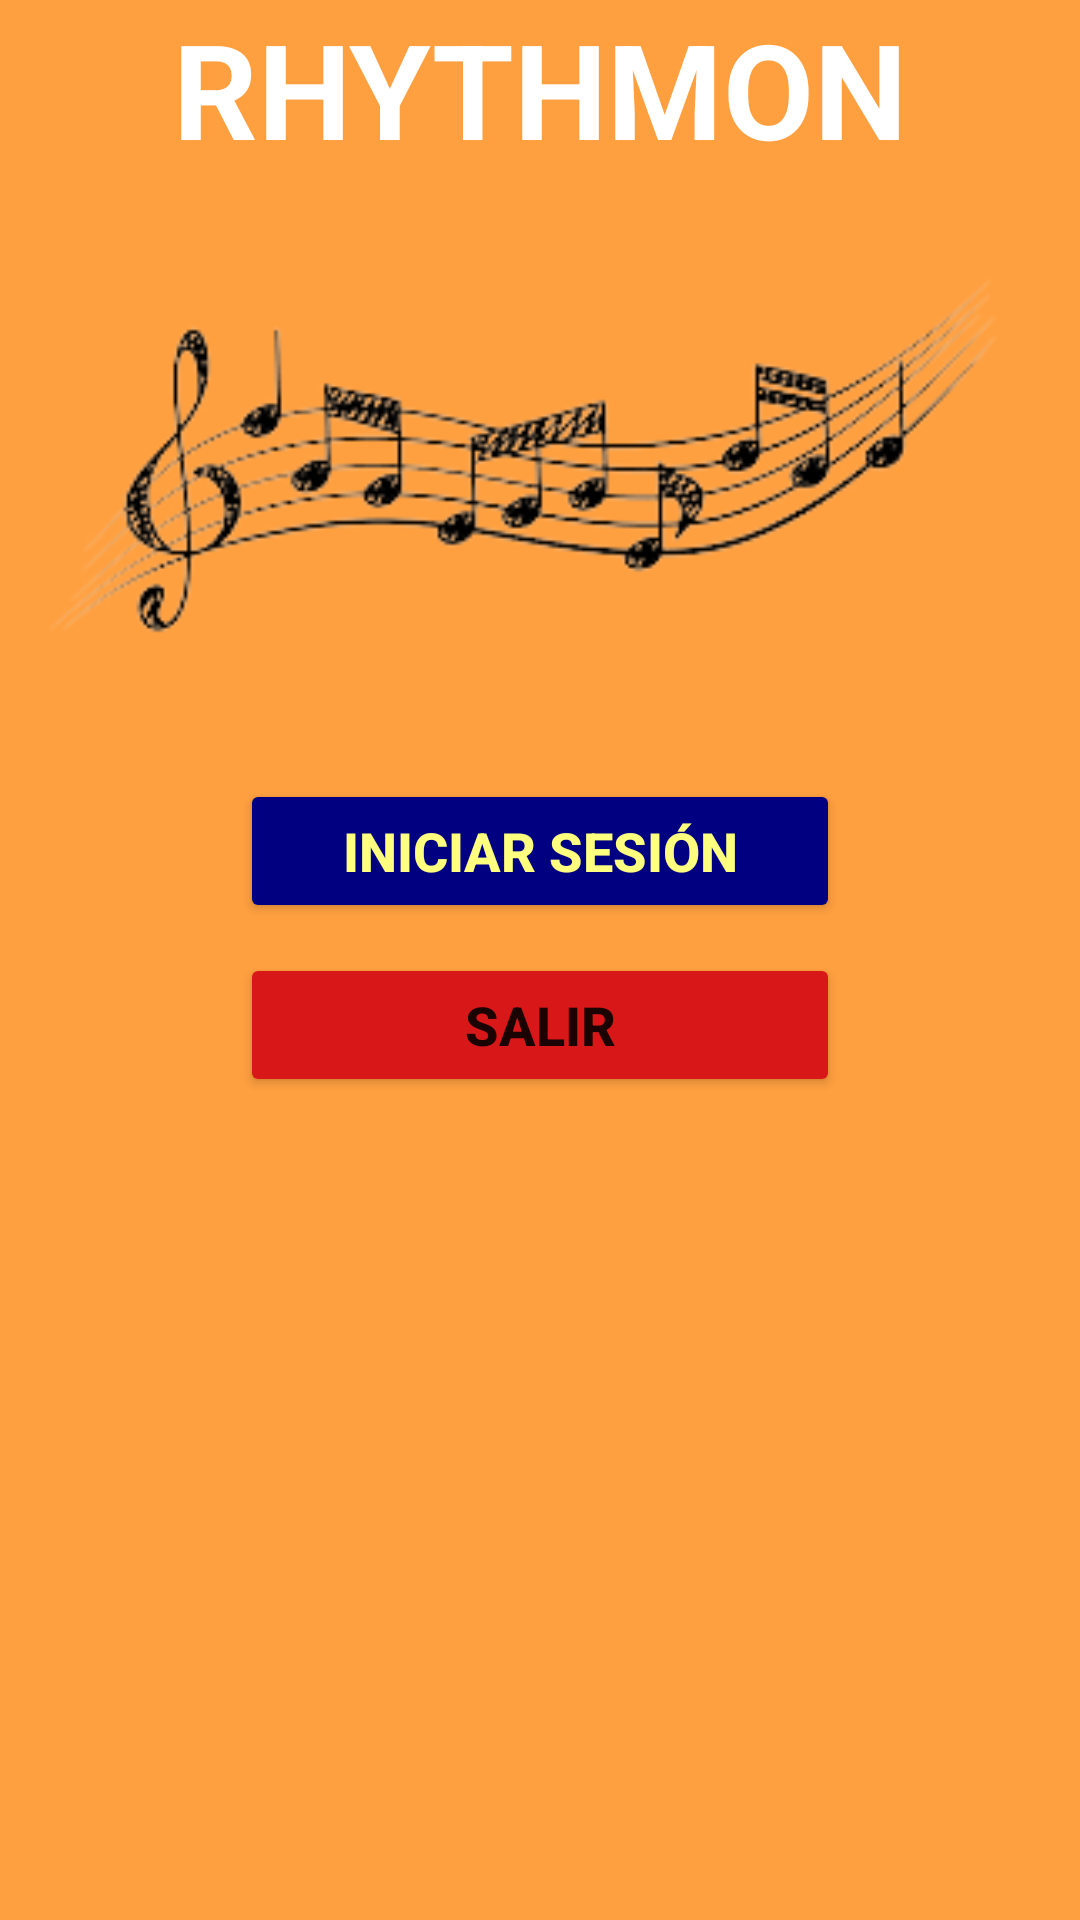

This screen was rendered from an Android layout file. Write that file and the resources it references.
<!-- AndroidManifest.xml: application theme Theme.RHYTHMON -->
<!-- res/layout/activity_main.xml -->
<?xml version="1.0" encoding="utf-8"?>
<androidx.constraintlayout.widget.ConstraintLayout xmlns:android="http://schemas.android.com/apk/res/android"
    xmlns:app="http://schemas.android.com/apk/res-auto"
    xmlns:tools="http://schemas.android.com/tools"
    android:layout_width="match_parent"
    android:layout_height="match_parent"
    tools:context=".MainActivity">

    <ScrollView
        android:layout_width="match_parent"
        android:layout_height="match_parent"
        android:background="#FFA040">

        <LinearLayout
            android:layout_width="match_parent"
            android:layout_height="wrap_content"
            android:orientation="vertical">

            <TextView
                android:id="@+id/tvTitulo"
                android:layout_width="match_parent"
                android:layout_height="wrap_content"
                android:text="RHYTHMON"
                android:textAlignment="center"
                android:textColor="#FFFFFF"
                android:textSize="44sp"
                android:textStyle="bold" />

            <ImageView
                android:id="@+id/imageView"
                android:layout_width="match_parent"
                android:layout_height="201dp"
                app:srcCompat="@drawable/imagen_principal" />

            <Button
                android:id="@+id/btnIniciar"
                android:layout_width="match_parent"
                android:layout_height="wrap_content"
                android:layout_marginLeft="80dp"
                android:layout_marginRight="80dp"
                android:layout_marginBottom="10dp"
                android:backgroundTint="#000080"
                android:onClick="abrirInicio"
                android:text="INICIAR SESIÓN"
                android:textColor="#FFFF7F"
                android:textSize="18sp"
                android:textStyle="bold" />

            <Button
                android:id="@+id/btnSalir"
                android:layout_width="match_parent"
                android:layout_height="wrap_content"
                android:layout_marginLeft="80dp"
                android:layout_marginRight="80dp"
                android:layout_marginBottom="10dp"
                android:backgroundTint="#D81818"
                android:onClick="salir"
                android:text="SALIR"
                android:textSize="18sp"
                android:textStyle="bold" />


        </LinearLayout>
    </ScrollView>
</androidx.constraintlayout.widget.ConstraintLayout>
<!-- resources referenced by this layout -->
<resources>
  <!-- drawable imagen_principal: png bitmap (drawable-v24, 17289 bytes) -->
  <style name="Theme.RHYTHMON" parent="Theme.MaterialComponents.DayNight.DarkActionBar">
          
          <item name="colorPrimary">@color/purple_500</item>
          <item name="colorPrimaryVariant">@color/purple_700</item>
          <item name="colorOnPrimary">@color/white</item>
          
          <item name="colorSecondary">@color/teal_200</item>
          <item name="colorSecondaryVariant">@color/teal_700</item>
          <item name="colorOnSecondary">@color/black</item>
          
          <item name="android:statusBarColor">?attr/colorPrimaryVariant</item>
          
      </style>
  <!-- not gathered from this repository: default colours our renderer supplied (Android Studio template values) -->
  <color name="purple_500">#FF6200EE</color>
  <color name="purple_700">#FF3700B3</color>
  <color name="teal_200">#FF03DAC5</color>
  <color name="teal_700">#FF018786</color>
  <color name="black">#FF000000</color>
  <color name="white">#FFFFFFFF</color>
</resources>
